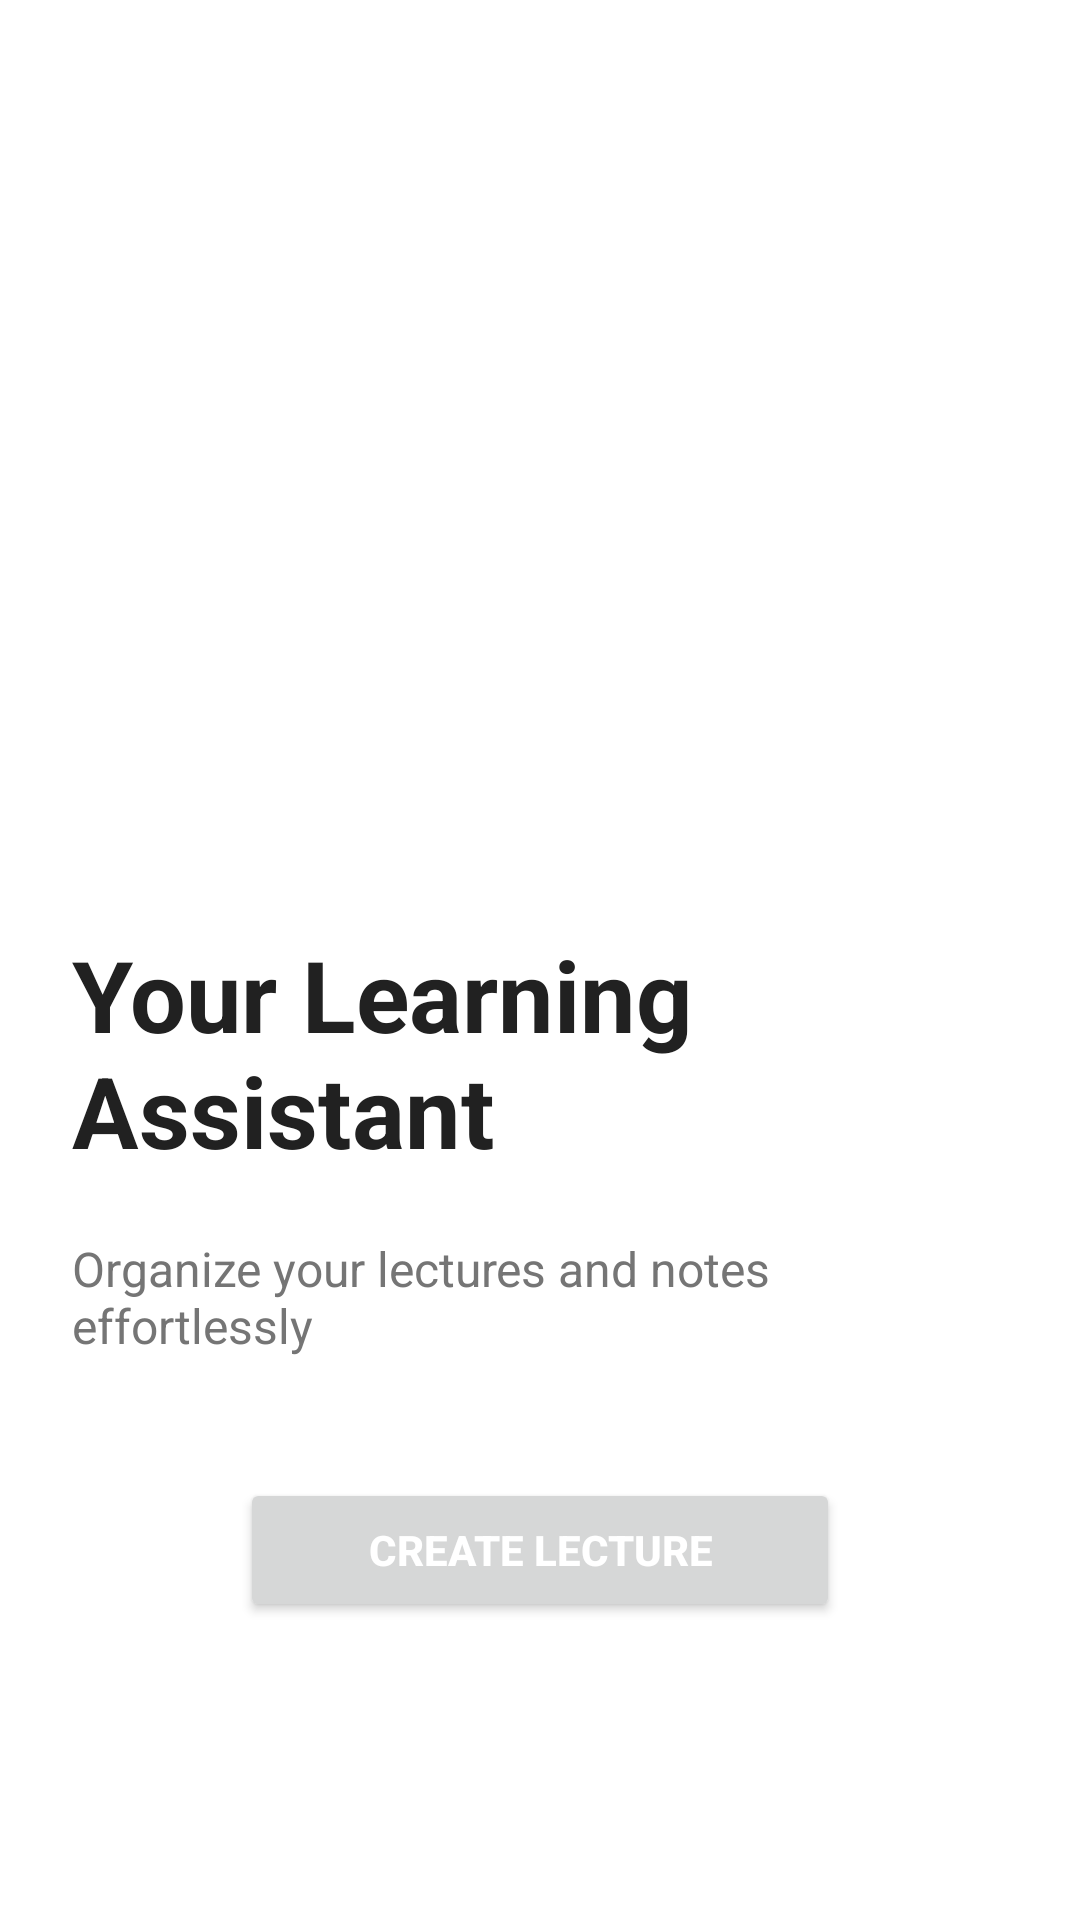

Write the Android layout XML for this screen, with the resource values it uses.
<!-- AndroidManifest.xml: application theme Theme.YourLearningAssistant -->
<!-- res/layout/fragment_home.xml -->
<?xml version="1.0" encoding="utf-8"?>
<FrameLayout
    xmlns:android="http://schemas.android.com/apk/res/android"
    xmlns:app="http://schemas.android.com/apk/res-auto"
    android:layout_width="match_parent"
    android:layout_height="match_parent">

    <ScrollView
        android:layout_width="match_parent"
        android:layout_height="match_parent"
        android:fillViewport="true">

        <LinearLayout
            android:layout_width="match_parent"
            android:layout_height="wrap_content"
            android:orientation="vertical"
            android:gravity="center"
            android:background="@color/background_color"
            android:padding="24dp">

            
            <ImageView
                android:id="@+id/app_logo"
                android:layout_width="170dp"
                android:layout_height="170dp"
                android:src="@drawable/writing"
                android:contentDescription="App Logo"
                android:layout_marginBottom="40dp" />

            
            <TextView
                android:layout_width="wrap_content"
                android:layout_height="wrap_content"
                android:text="Your Learning Assistant"
                android:textSize="33sp"
                android:textStyle="bold"
                android:textColor="@color/primary_text"
                android:layout_gravity="center"
                android:layout_marginBottom="20dp" />

            
            <TextView
                android:layout_width="wrap_content"
                android:layout_height="wrap_content"
                android:text="Organize your lectures and notes effortlessly"
                android:textSize="16sp"
                android:textColor="@color/secondary_text"
                android:layout_gravity="center"
                android:layout_marginBottom="40dp" />

            
            <Button
                android:id="@+id/create_lecture_button"
                android:layout_width="200dp"
                android:layout_height="wrap_content"
                android:text="Create Lecture"
                android:textColor="@color/primary_button_text"
                android:textStyle="bold"
                android:elevation="6dp"
                android:paddingVertical="12dp"
                android:layout_gravity="center" />

        </LinearLayout>
    </ScrollView>
</FrameLayout>
<!-- resources referenced by this layout -->
<resources>
  <color name="background_color">#FFFFFF</color>
  <color name="primary_button_text">#FFFFFF</color>
  <color name="primary_text">#212121</color>
  <color name="secondary_text">#757575</color>
  <style name="Theme.YourLearningAssistant" parent="Base.Theme.YourLearningAssistant" />
  <style name="Base.Theme.YourLearningAssistant" parent="Theme.Material3.DayNight.NoActionBar">
          
          
      </style>
</resources>
